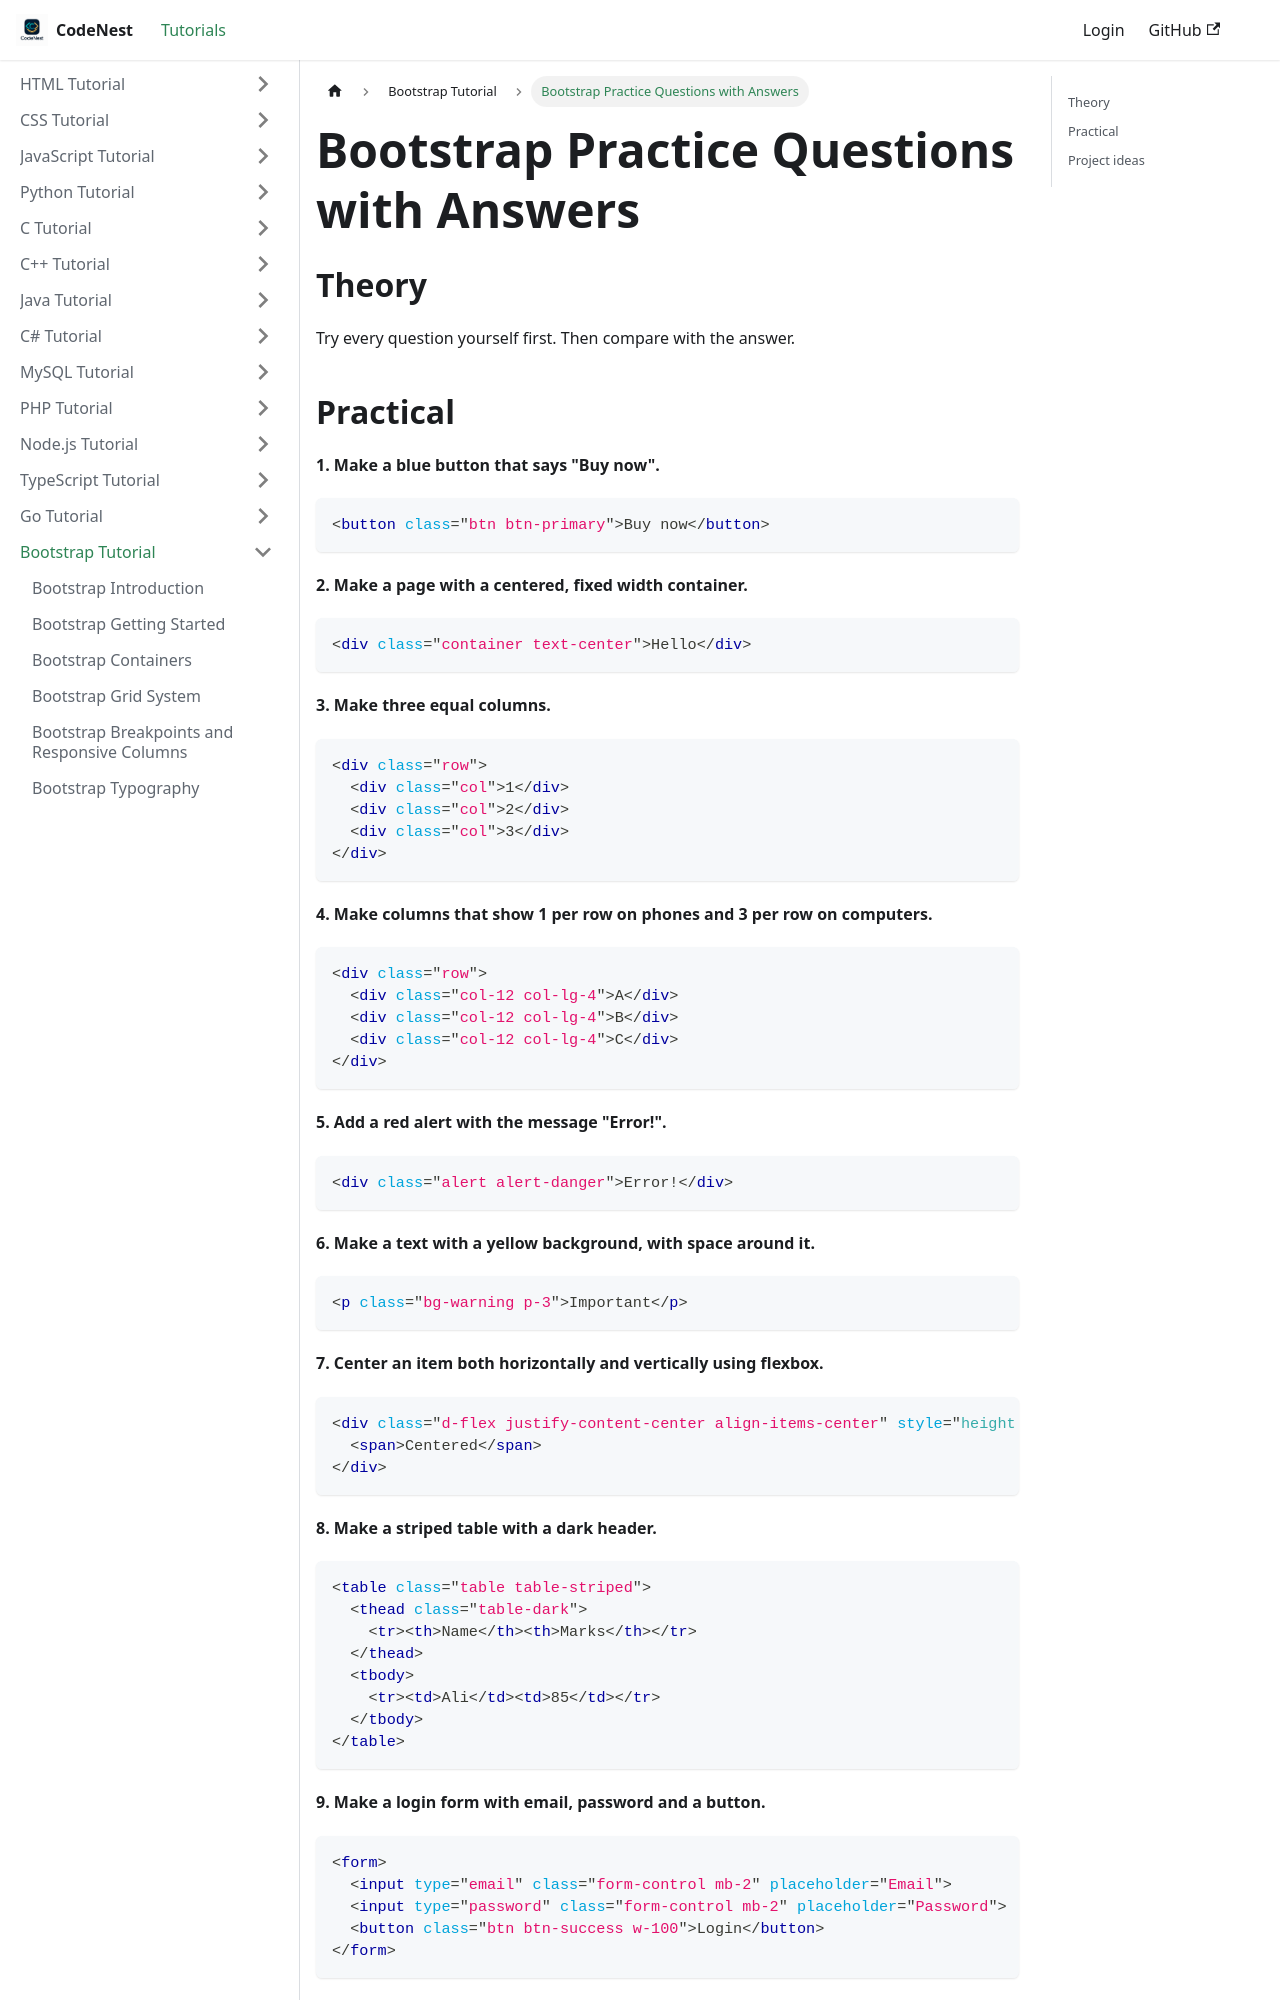

repository: adnankhan112/codenest · page: docs/bootstrap/practice.html · generator: docusaurus

---
title: "Bootstrap Practice Questions with Answers"
sidebar_position: 28
---

# Bootstrap Practice Questions with Answers

## Theory

Try every question yourself first. Then compare with the answer.
